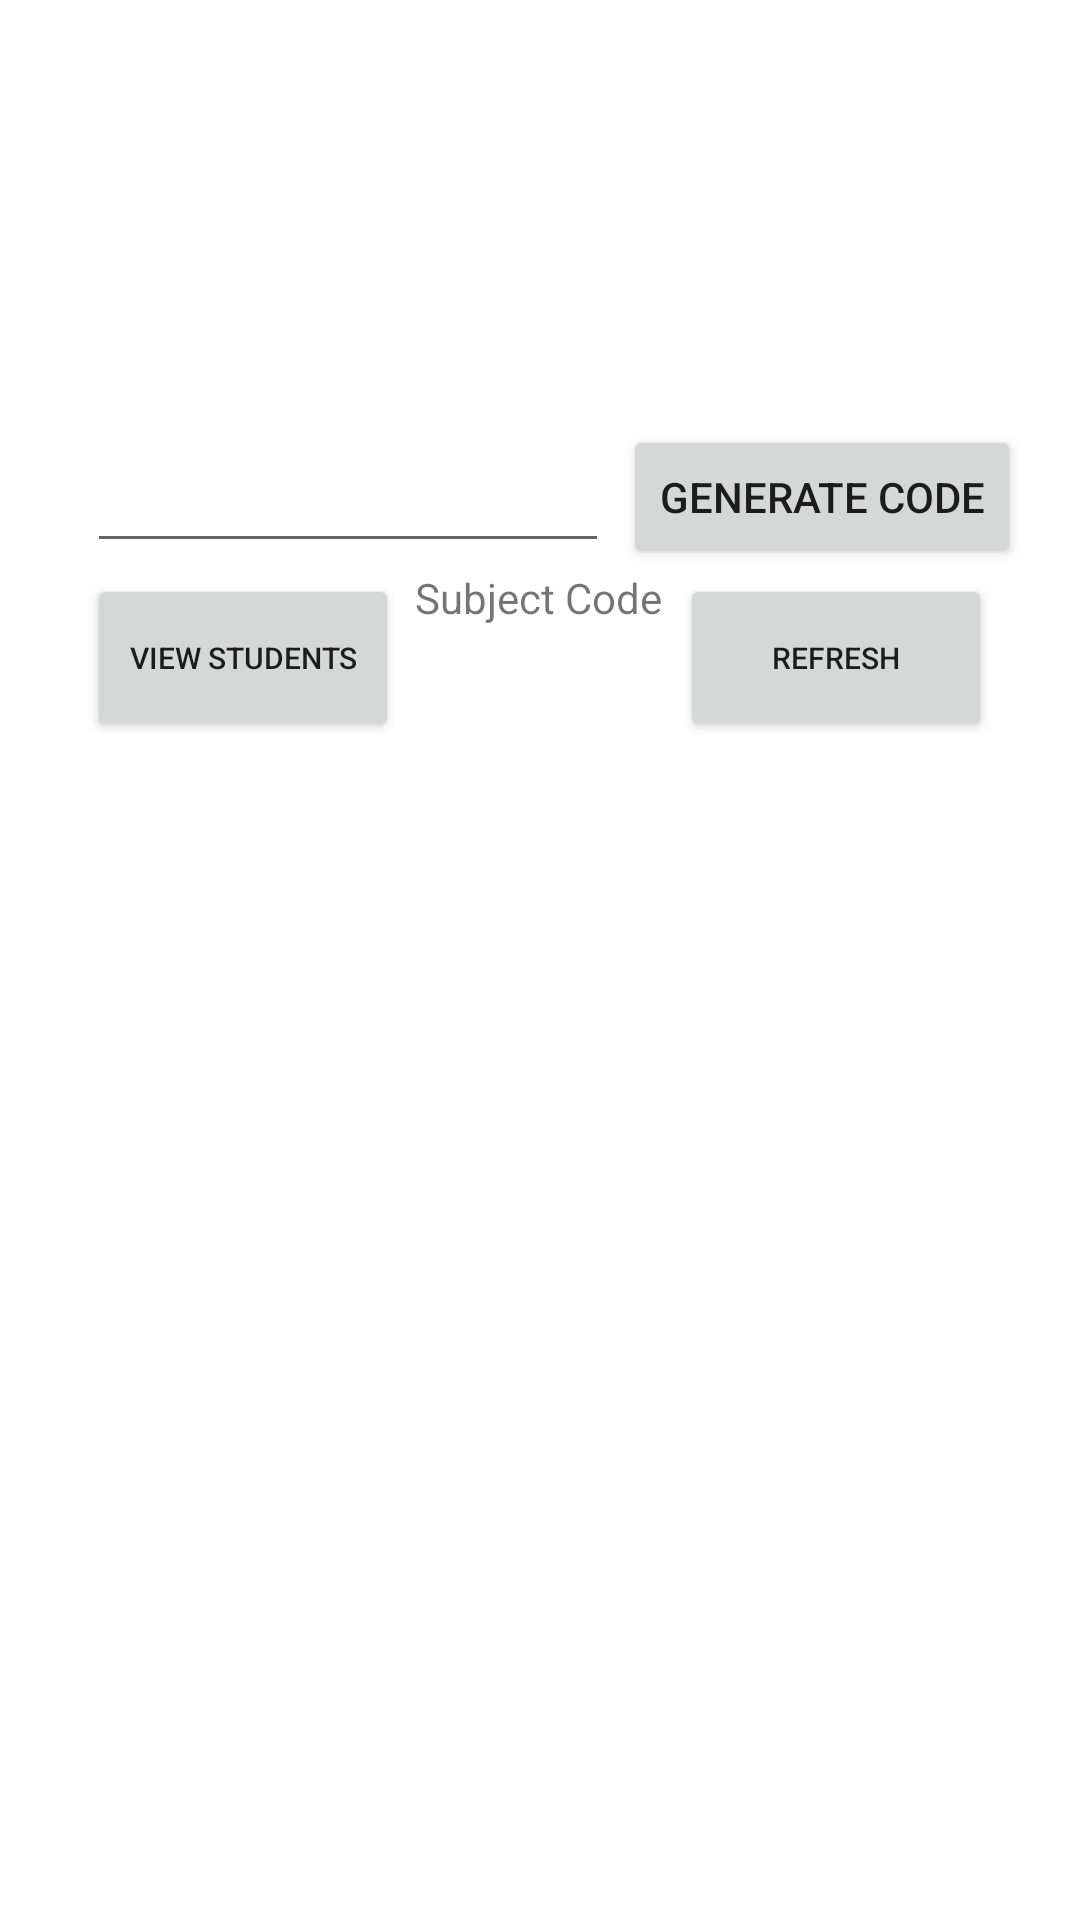

This screen was rendered from an Android layout file. Write that file and the resources it references.
<!-- AndroidManifest.xml: application theme Theme.LogIn -->
<!-- res/layout/activity_teacher_per_sub_page.xml -->
<?xml version="1.0" encoding="utf-8"?>
<androidx.constraintlayout.widget.ConstraintLayout xmlns:android="http://schemas.android.com/apk/res/android"
    xmlns:app="http://schemas.android.com/apk/res-auto"
    xmlns:tools="http://schemas.android.com/tools"
    android:layout_width="match_parent"
    android:layout_height="match_parent"
    tools:context=".TeacherPerSubPage">

    <Button
        android:id="@+id/viewStudentsBtn"
        android:layout_width="104dp"
        android:layout_height="56dp"
        android:layout_marginEnd="68dp"
        android:layout_marginRight="68dp"
        android:text="View Students"
        android:textSize="10sp"
        app:layout_constraintBottom_toBottomOf="parent"
        app:layout_constraintEnd_toEndOf="parent"
        app:layout_constraintHorizontal_bias="0.154"
        app:layout_constraintStart_toStartOf="parent"
        app:layout_constraintTop_toBottomOf="@+id/generateCodeButton"
        app:layout_constraintVertical_bias="0.004" />

    <Button
        android:id="@+id/generateCodeButton"
        android:layout_width="wrap_content"
        android:layout_height="wrap_content"
        android:text="Generate Code"
        app:layout_constraintBottom_toBottomOf="parent"
        app:layout_constraintEnd_toEndOf="parent"
        app:layout_constraintHorizontal_bias="0.195"
        app:layout_constraintStart_toEndOf="@+id/generateText"
        app:layout_constraintTop_toBottomOf="@+id/timeTitle"
        app:layout_constraintVertical_bias="0.034" />

    <EditText
        android:id="@+id/generateText"
        android:layout_width="174dp"
        android:layout_height="47dp"
        android:ems="10"
        android:inputType="textPersonName"
        app:layout_constraintBottom_toBottomOf="parent"
        app:layout_constraintEnd_toEndOf="parent"
        app:layout_constraintHorizontal_bias="0.156"
        app:layout_constraintStart_toStartOf="parent"
        app:layout_constraintTop_toBottomOf="@+id/timeTitle"
        app:layout_constraintVertical_bias="0.032" />

    <TextView
        android:id="@+id/subjectTitle"
        android:layout_width="wrap_content"
        android:layout_height="wrap_content"
        android:gravity="center_horizontal"
        android:textSize="36sp"
        app:layout_constraintBottom_toBottomOf="parent"
        app:layout_constraintEnd_toEndOf="parent"
        app:layout_constraintHorizontal_bias="0.498"
        app:layout_constraintStart_toStartOf="parent"
        app:layout_constraintTop_toTopOf="parent"
        app:layout_constraintVertical_bias="0.07" />

    <TextView
        android:id="@+id/timeTitle"
        android:layout_width="wrap_content"
        android:layout_height="wrap_content"
        android:gravity="center_horizontal"
        android:textSize="18sp"
        app:layout_constraintBottom_toBottomOf="parent"
        app:layout_constraintEnd_toEndOf="parent"
        app:layout_constraintHorizontal_bias="0.498"
        app:layout_constraintStart_toStartOf="parent"
        app:layout_constraintTop_toBottomOf="@+id/subjectTitle"
        app:layout_constraintVertical_bias="0.022" />

    <ScrollView
        android:id="@+id/scrollView6"
        android:layout_width="336dp"
        android:layout_height="400dp"
        app:layout_constraintBottom_toBottomOf="parent"
        app:layout_constraintEnd_toEndOf="parent"
        app:layout_constraintHorizontal_bias="0.533"
        app:layout_constraintStart_toStartOf="parent"
        app:layout_constraintTop_toBottomOf="@+id/refreshButton1"
        app:layout_constraintVertical_bias="0.78">

        <LinearLayout
            android:id="@+id/dateLayout"
            android:layout_width="329dp"
            android:layout_height="426dp"
            android:orientation="vertical"
            app:layout_constraintBottom_toBottomOf="parent"
            app:layout_constraintEnd_toEndOf="parent"
            app:layout_constraintStart_toStartOf="parent"
            app:layout_constraintTop_toBottomOf="parent" />
    </ScrollView>

    <Button
        android:id="@+id/refreshButton1"
        android:layout_width="104dp"
        android:layout_height="56dp"
        android:text="refresh"
        android:textSize="10sp"
        app:layout_constraintBottom_toBottomOf="parent"
        app:layout_constraintEnd_toEndOf="parent"
        app:layout_constraintHorizontal_bias="0.885"
        app:layout_constraintStart_toStartOf="parent"
        app:layout_constraintTop_toBottomOf="@+id/generateCodeButton"
        app:layout_constraintVertical_bias="0.004" />

    <TextView
        android:id="@+id/textView18"
        android:layout_width="wrap_content"
        android:layout_height="wrap_content"
        android:gravity="center_horizontal"
        android:text="Subject Code"
        app:layout_constraintBottom_toBottomOf="parent"
        app:layout_constraintEnd_toStartOf="@+id/refreshButton1"
        app:layout_constraintHorizontal_bias="0.479"
        app:layout_constraintStart_toEndOf="@+id/viewStudentsBtn"
        app:layout_constraintTop_toBottomOf="@+id/generateCodeButton"
        app:layout_constraintVertical_bias="0.0" />

    <TextView
        android:id="@+id/SubjectCodeText"
        android:layout_width="98dp"
        android:layout_height="34dp"
        android:gravity="center_horizontal"
        android:textSize="24sp"
        app:layout_constraintBottom_toBottomOf="parent"
        app:layout_constraintEnd_toStartOf="@+id/refreshButton1"
        app:layout_constraintHorizontal_bias="0.454"
        app:layout_constraintStart_toEndOf="@+id/viewStudentsBtn"
        app:layout_constraintTop_toBottomOf="@+id/textView18"
        app:layout_constraintVertical_bias="0.0" />

</androidx.constraintlayout.widget.ConstraintLayout>
<!-- resources referenced by this layout -->
<resources>
  <style name="Theme.LogIn" parent="Theme.MaterialComponents.DayNight.DarkActionBar">
          
          <item name="colorPrimary">@color/purple_500</item>
          <item name="colorPrimaryVariant">@color/purple_700</item>
          <item name="colorOnPrimary">@color/white</item>
          
          <item name="colorSecondary">@color/teal_200</item>
          <item name="colorSecondaryVariant">@color/teal_700</item>
          <item name="colorOnSecondary">@color/black</item>
          
          <item name="android:statusBarColor" tools:targetApi="l">?attr/colorPrimaryVariant</item>
          
      </style>
  <!-- not gathered from this repository: default colours our renderer supplied (Android Studio template values) -->
  <color name="purple_500">#FF6200EE</color>
  <color name="purple_700">#FF3700B3</color>
  <color name="teal_200">#FF03DAC5</color>
  <color name="teal_700">#FF018786</color>
  <color name="black">#FF000000</color>
  <color name="white">#FFFFFFFF</color>
</resources>
